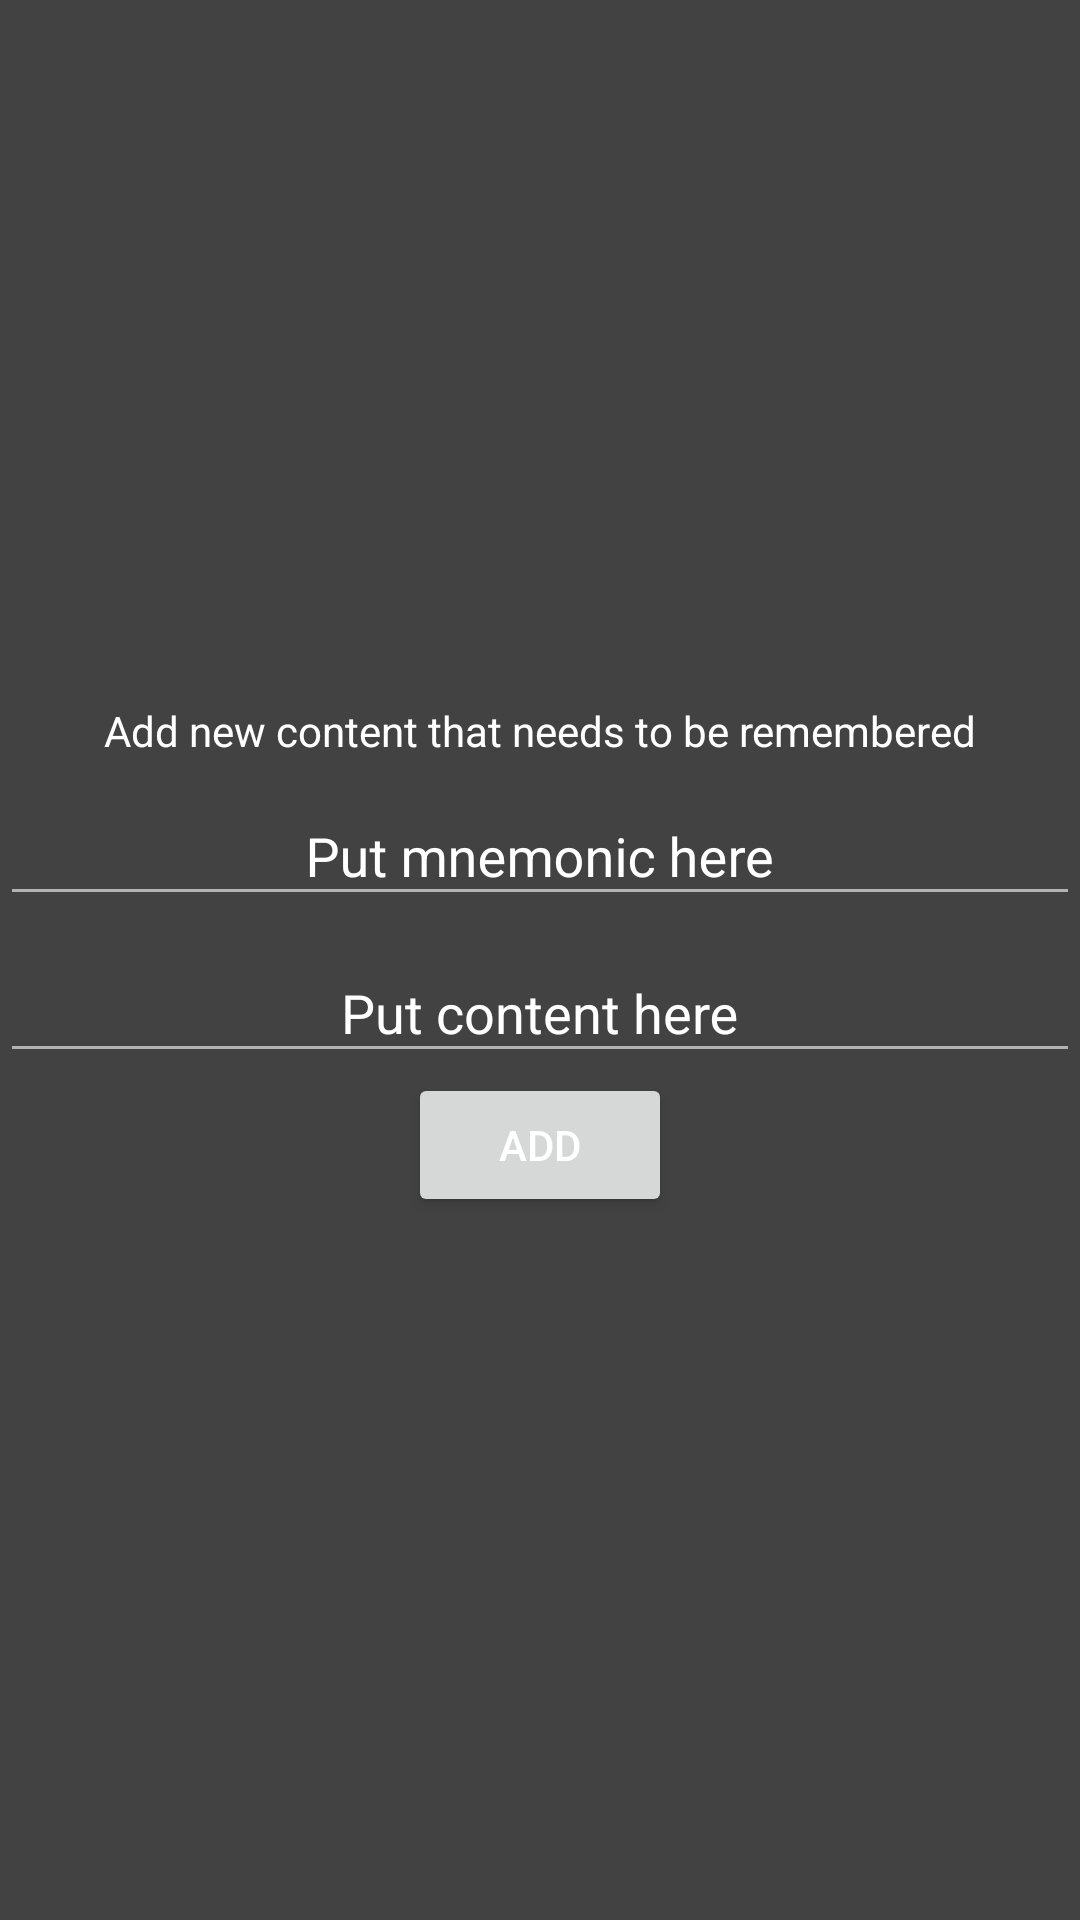

Here is an Android app screen rendered from its layout file. Give the layout XML and the strings, colors and styles it references.
<!-- AndroidManifest.xml: application theme AppTheme.NoActionBar -->
<!-- res/layout/fragment_add_memory.xml -->
<LinearLayout xmlns:android="http://schemas.android.com/apk/res/android"
    xmlns:tools="http://schemas.android.com/tools"
    android:layout_width="match_parent"
    android:layout_height="match_parent"
    android:layout_gravity="center"
    android:gravity="center"
    android:orientation="vertical"
    tools:context=".AddMemoryFragment">

    <TextView
        android:id="@+id/txt_add_memory"
        android:layout_width="wrap_content"
        android:layout_height="wrap_content"
        android:text="@string/txt_add_memory"
        tools:layout_editor_absoluteY="5dp" />

    <android.support.design.widget.TextInputLayout
        android:layout_width="match_parent"
        android:layout_height="wrap_content">

        <android.support.design.widget.TextInputEditText
            android:id="@+id/mnemonic"
            android:layout_width="match_parent"
            android:layout_height="wrap_content"
            android:gravity="center"
            android:textColor="@color/white"
            android:hint="@string/mnemonic_hint" />
    </android.support.design.widget.TextInputLayout>

    <android.support.design.widget.TextInputLayout
        android:layout_width="match_parent"
        android:layout_height="wrap_content">

        <android.support.design.widget.TextInputEditText
            android:id="@+id/content"
            android:layout_width="match_parent"
            android:layout_height="wrap_content"
            android:gravity="center"
            android:textColor="@color/white"
            android:hint="@string/content_hint" />
    </android.support.design.widget.TextInputLayout>

    <Button
        android:id="@+id/completed_add_memory_button"
        android:layout_width="wrap_content"
        android:layout_height="wrap_content"
        android:layout_gravity="center_horizontal"
        android:text="@string/txt_button_add_memory" />
</LinearLayout>
<!-- resources referenced by this layout -->
<resources>
  <color name="white">#ffffff</color>
  <string name="content_hint">Put content here</string>
  <string name="mnemonic_hint">Put mnemonic here</string>
  <string name="txt_add_memory">Add new content that needs to be remembered</string>
  <string name="txt_button_add_memory">Add</string>
  <style name="AppTheme.NoActionBar">
          <item name="windowActionBar">false</item>
          <item name="windowNoTitle">true</item>
      </style>
</resources>
